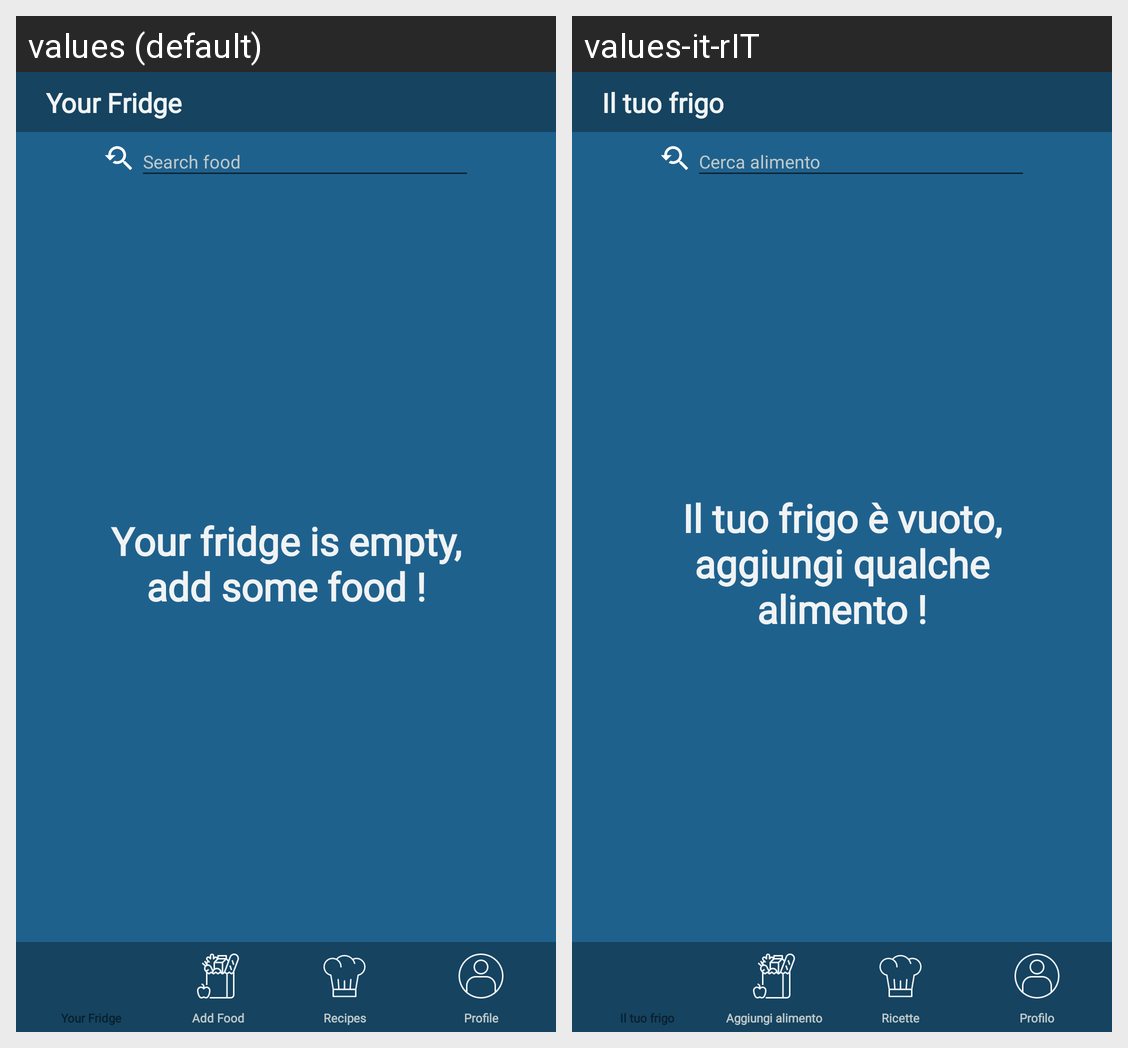

The same Android screen rendered under two of its app's locales, left to right. List the strings drawn on it with the default value and each locale's translation.
Android screen res/layout/layout_fridge.xml rendered under 2 locales, left to right: values (default), values-it-rIT. Device: Nexus 5 (rendered at 1080×1920; each locale shown at half size, 540×960, under a caption strip naming it); theme AppTheme.
Strings drawn on this screen, with the default value and each locale's value (text and hints the layout hard-codes, and strings that could not be matched under every locale, appear in the picture but are not listed):

your_fridge
  values: Your Fridge
  values-it-rIT: Il tuo frigo

search_food
  values: Search food
  values-it-rIT: Cerca alimento

emptyfridge
  values: Your fridge is empty, add some food !
  values-it-rIT: Il tuo frigo è vuoto, aggiungi qualche alimento !

recipes
  values: Recipes
  values-it-rIT: Ricette

profile
  values: Profile
  values-it-rIT: Profilo

add_food
  values: Add Food
  values-it-rIT: Aggiungi alimento
